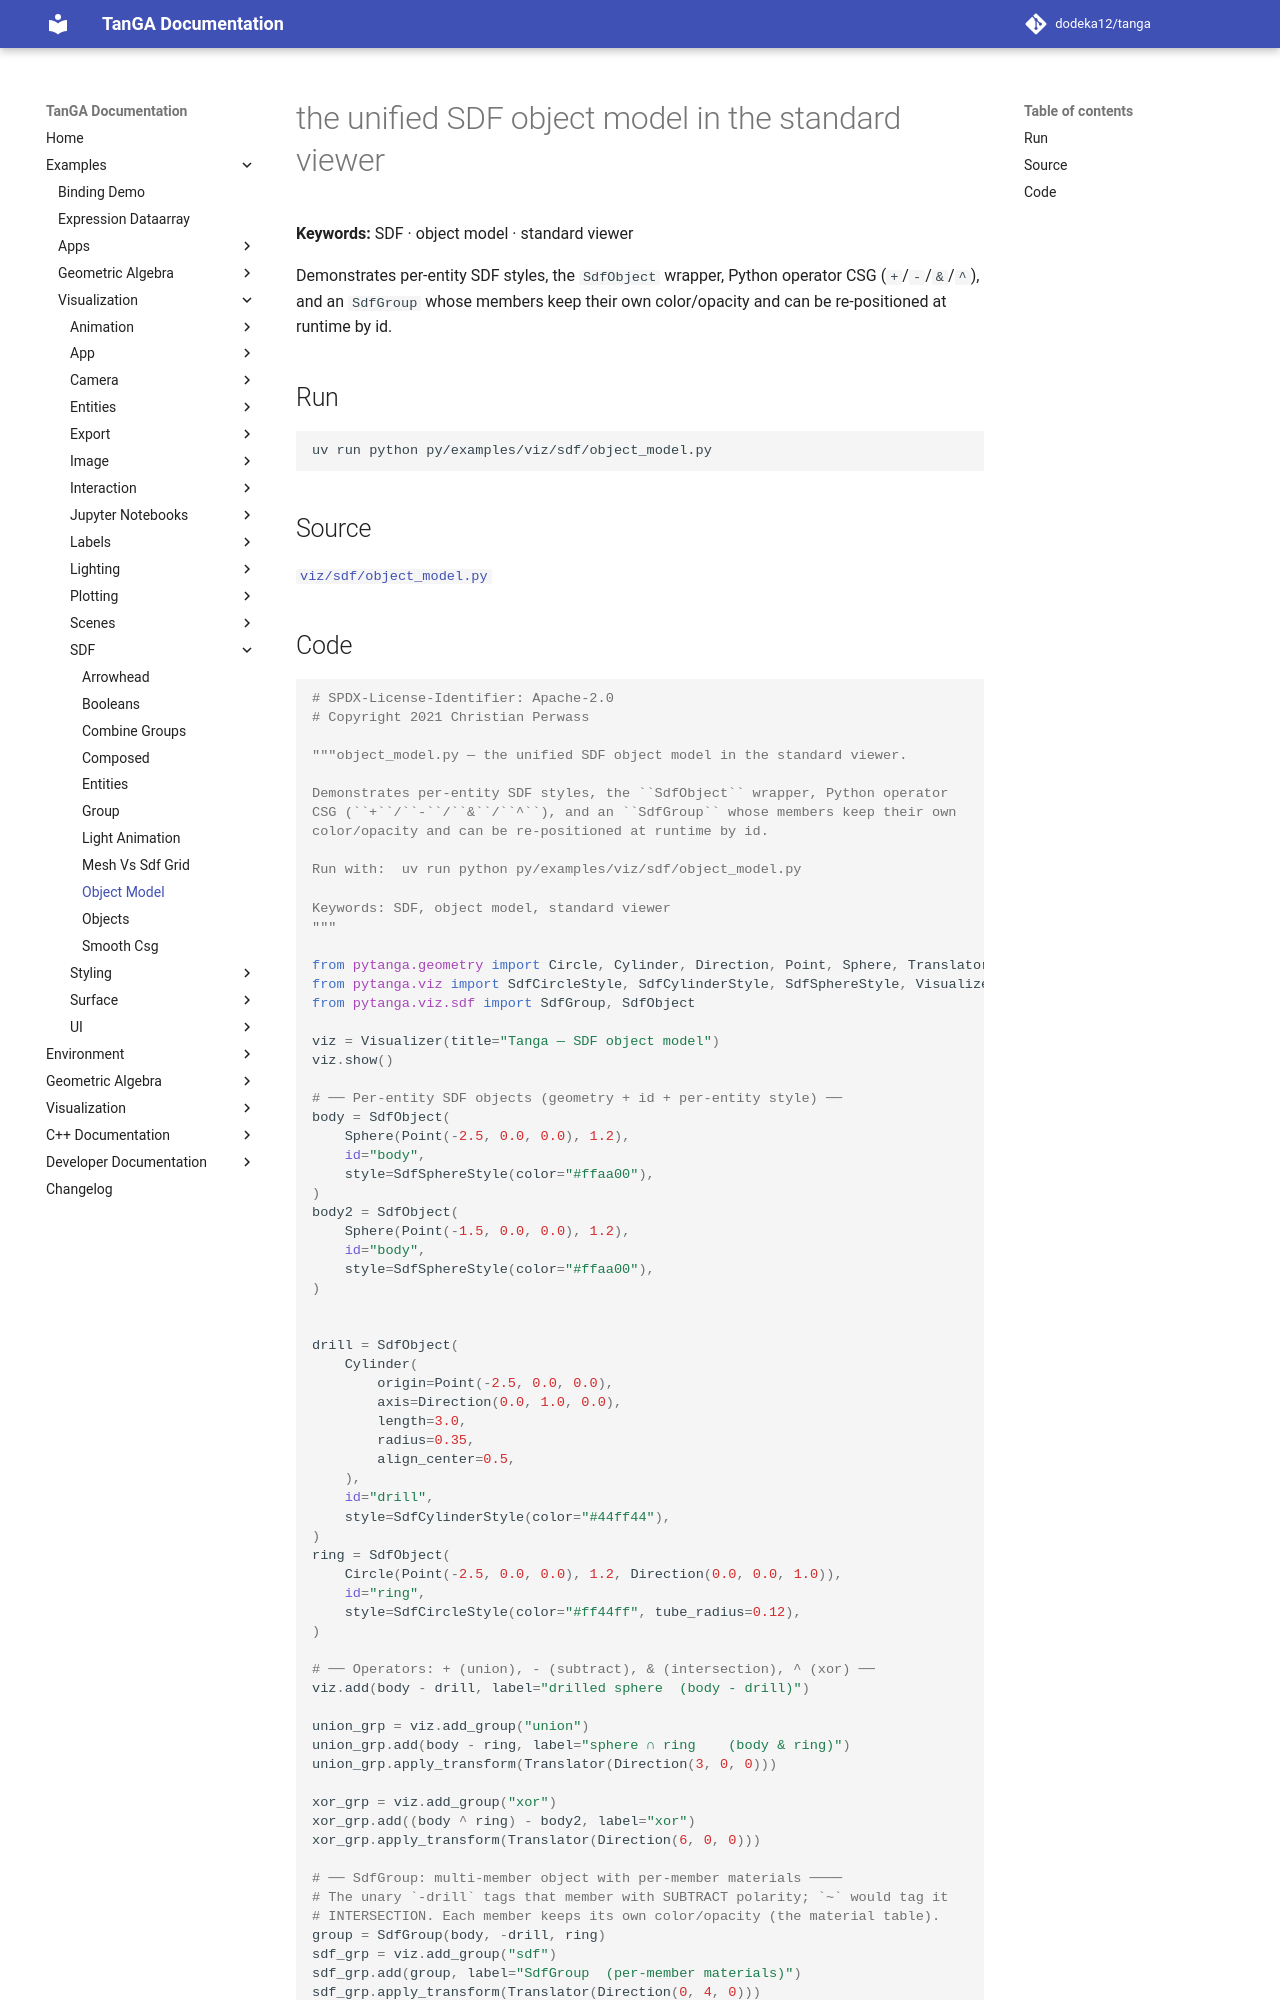

repository: dodeka12/tanga · page: v2.26.1/py/examples/viz/sdf/object_model/index.html · generator: mkdocs

# the unified SDF object model in the standard viewer

**Keywords:** SDF · object model · standard viewer

Demonstrates per-entity SDF styles, the `SdfObject` wrapper, Python operator
CSG (`+`/`-`/`&`/`^`), and an `SdfGroup` whose members keep their own
color/opacity and can be re-positioned at runtime by id.

## Run

```bash
uv run python py/examples/viz/sdf/object_model.py
```

## Source

[`viz/sdf/object_model.py`](https://github.com/dodeka12/tanga/blob/main/py/examples/viz/sdf/object_model.py)
